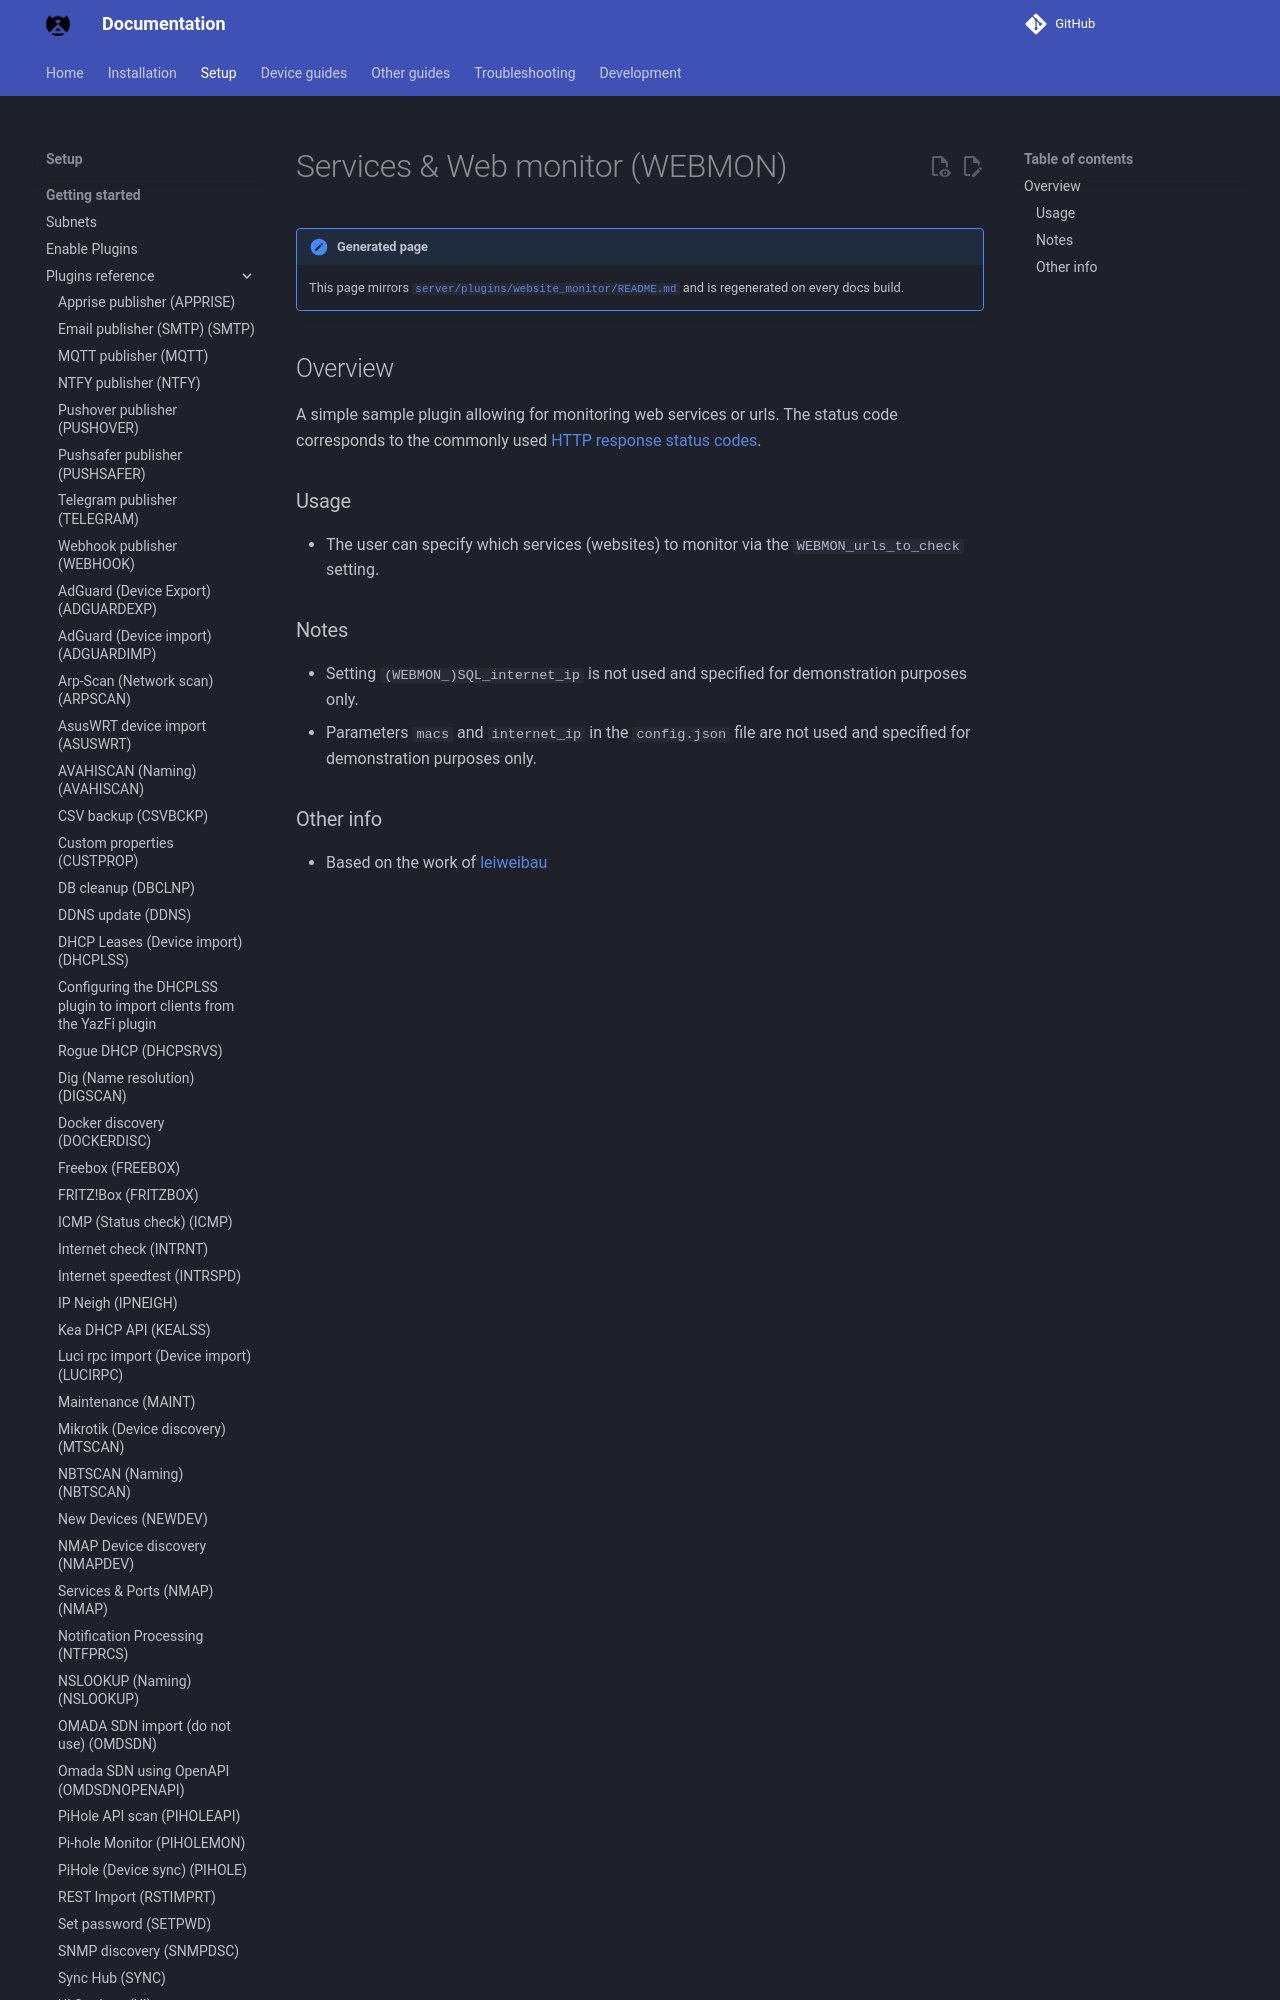

repository: bryanwills/NetAlertX · page: plugins/website_monitor/index.html · generator: mkdocs

## Overview

A simple sample plugin allowing for monitoring web services or urls. The status code corresponds to the commonly used [HTTP response status codes](https://developer.mozilla.org/en-US/docs/Web/HTTP/Status). 

### Usage

- The user can specify which services (websites) to monitor via the `WEBMON_urls_to_check` setting.
